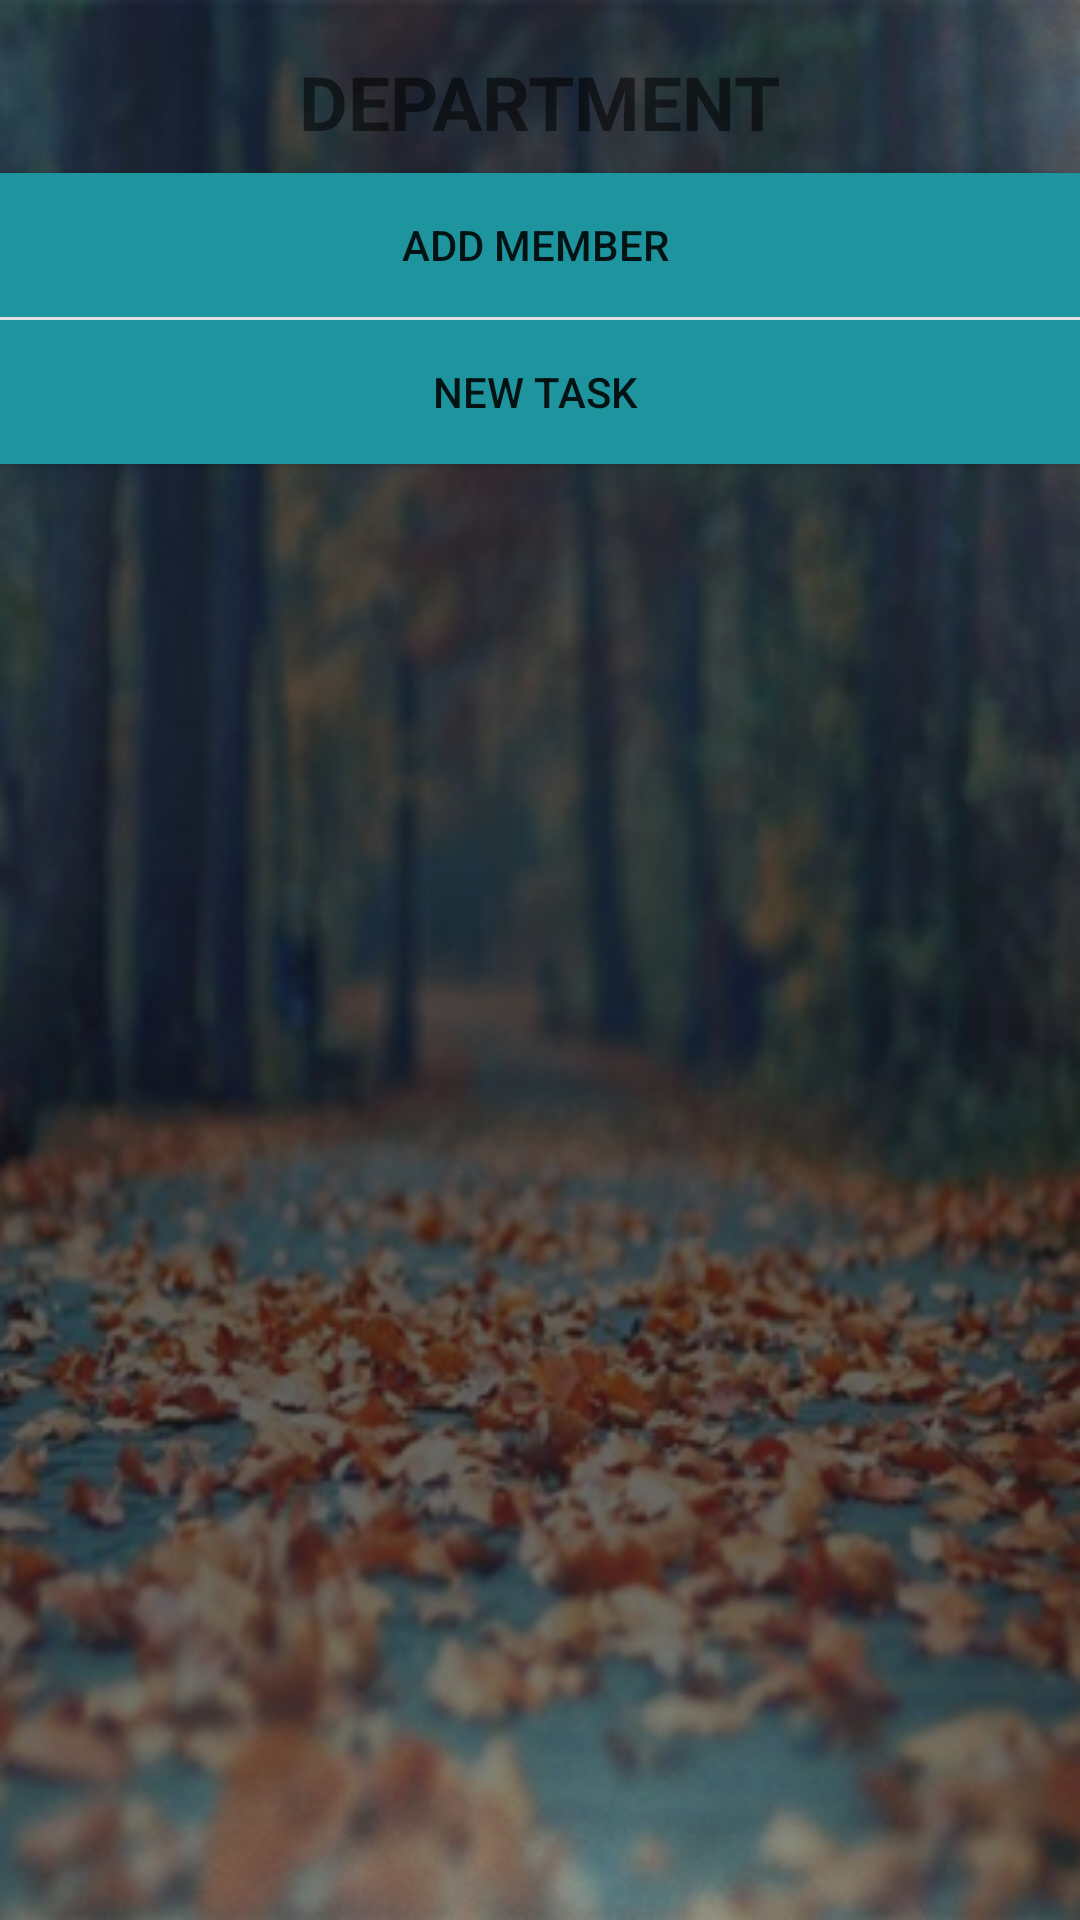

Write the Android layout XML for this screen, with the resource values it uses.
<!-- AndroidManifest.xml: application theme AppTheme -->
<!-- res/layout/department_layout.xml -->
<?xml version="1.0" encoding="utf-8"?>
<LinearLayout xmlns:android="http://schemas.android.com/apk/res/android"
    android:layout_width="match_parent"
    android:layout_height="match_parent"
    android:background="@drawable/home_background"
    android:gravity="top"
    android:orientation="vertical">

    <LinearLayout
        android:layout_width="match_parent"
        android:layout_height="wrap_content"
        android:layout_margin="@dimen/margin"
        android:orientation="vertical">

        <TextView
            android:text="DEPARTMENT"
            android:layout_width="wrap_content"
            android:layout_height="wrap_content"
            android:layout_gravity="center"
            android:layout_marginTop="10dp"

            android:textSize="25dp"
            android:textStyle="bold" />

    </LinearLayout>

    <Button
        android:id="@+id/dAddmember"
        android:text="add member "
        android:layout_width="match_parent"
        android:layout_height="wrap_content"
        android:background="@color/colorSignUp"
        />
    <TextView
        android:layout_width="match_parent"
        android:layout_height="1dp"
        android:background="@color/colorWhite" />
    <Button
        android:id="@+id/dNewTask"
        android:text="new task "
        android:layout_width="match_parent"
        android:layout_height="wrap_content"

        android:background="@color/colorSignUp"
        />
</LinearLayout>
<!-- resources referenced by this layout -->
<resources>
  <color name="colorSignUp">#1e949e</color>
  <color name="colorWhite">#fff</color>
  <dimen name="margin">7dp</dimen>
  <!-- drawable home_background: jpg bitmap (drawable, 102977 bytes) -->
</resources>
